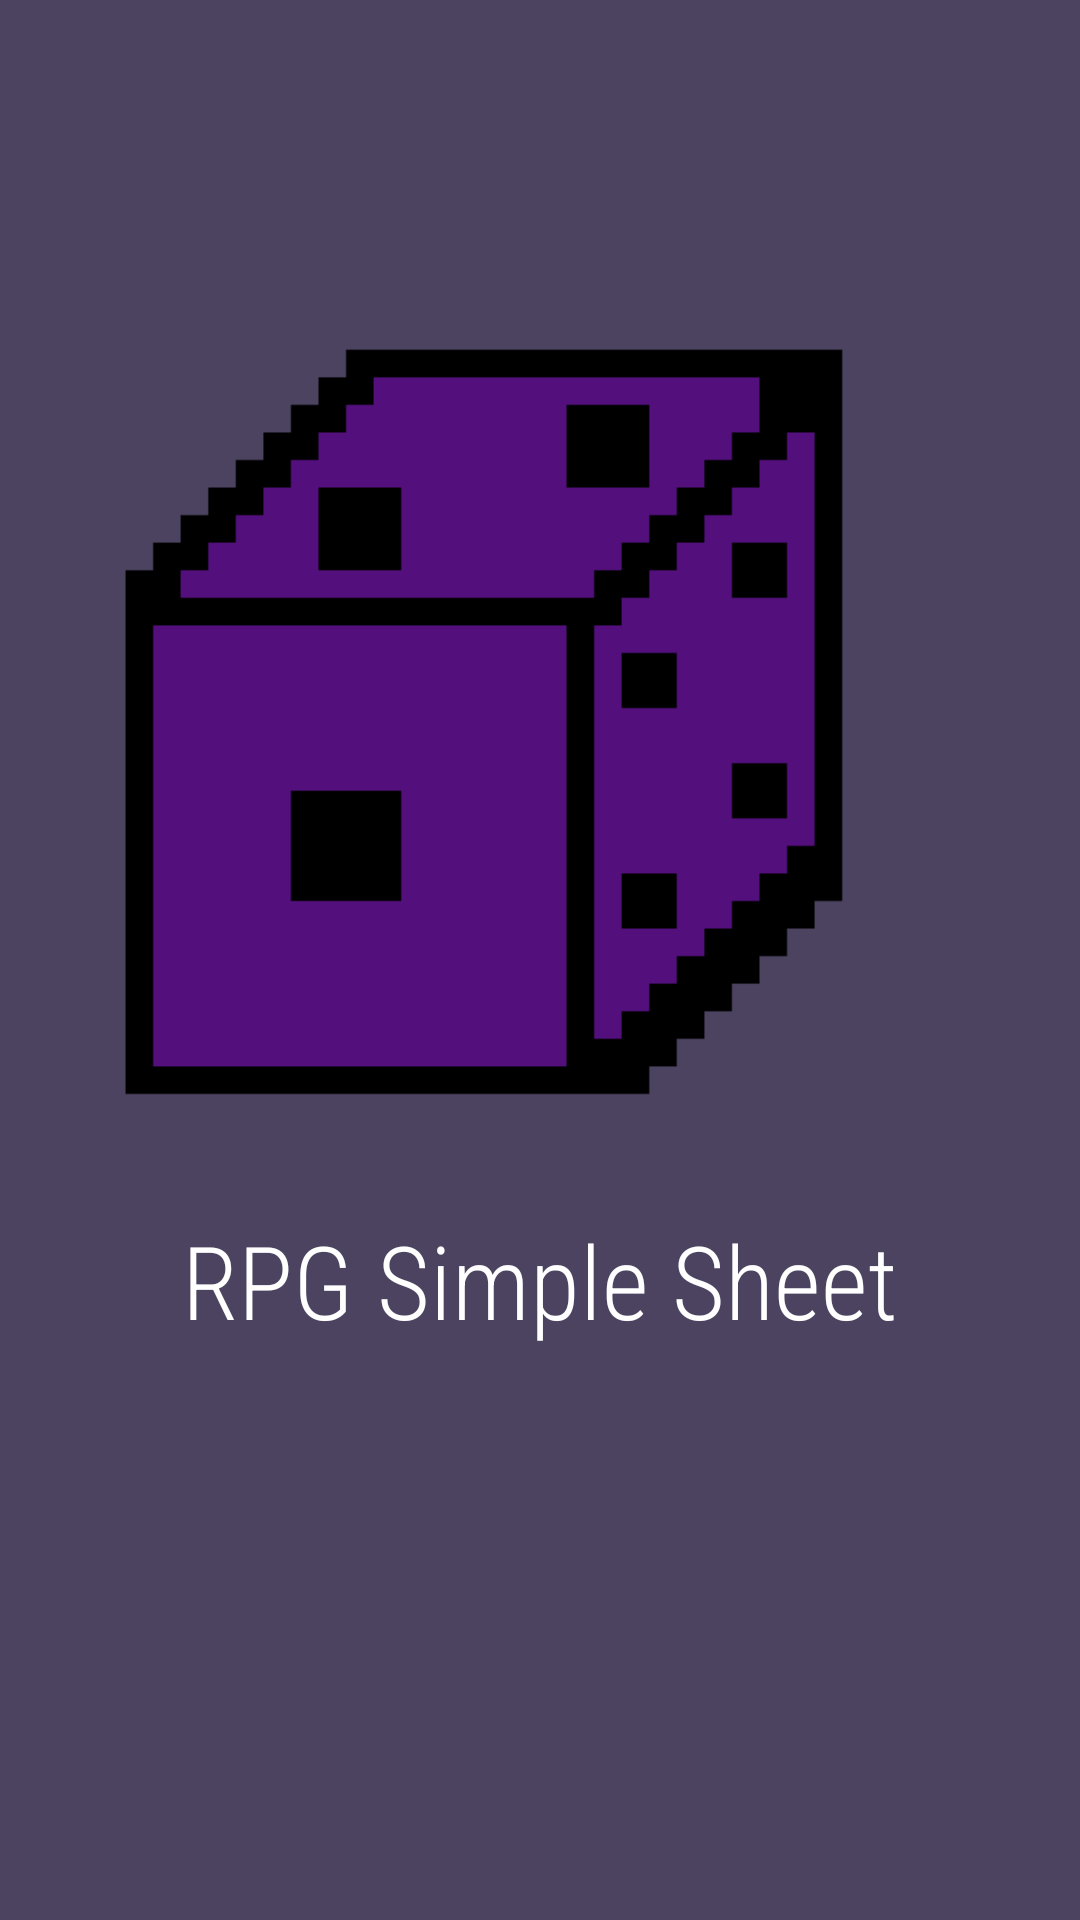

Here is an Android app screen rendered from its layout file. Give the layout XML and the strings, colors and styles it references.
<!-- AndroidManifest.xml: application theme Theme.RPGSimpleToken -->
<!-- res/layout/activity_main.xml -->
<?xml version="1.0" encoding="utf-8"?>
<androidx.constraintlayout.widget.ConstraintLayout xmlns:android="http://schemas.android.com/apk/res/android"
    xmlns:app="http://schemas.android.com/apk/res-auto"
    xmlns:tools="http://schemas.android.com/tools"
    android:layout_width="match_parent"
    android:layout_height="match_parent"
    android:background="#C6180D33"
    tools:context=".MainActivity">

    <ImageView
        android:id="@+id/imageView2"
        android:layout_width="294dp"
        android:layout_height="365dp"
        app:layout_constraintBottom_toBottomOf="parent"
        app:layout_constraintEnd_toEndOf="parent"
        app:layout_constraintHorizontal_bias="0.497"
        app:layout_constraintStart_toStartOf="parent"
        app:layout_constraintTop_toTopOf="parent"
        app:layout_constraintVertical_bias="0.161"
        app:srcCompat="@drawable/dice_logo" />

    <TextView
        android:id="@+id/textView2"
        android:layout_width="wrap_content"
        android:layout_height="wrap_content"
        android:layout_marginBottom="196dp"
        android:fontFamily="sans-serif-condensed-light"
        android:text="@string/app_name"
        android:textColor="@color/white"
        android:textSize="34sp"
        app:layout_constraintBottom_toBottomOf="parent"
        app:layout_constraintEnd_toEndOf="parent"
        app:layout_constraintStart_toStartOf="parent"
        app:layout_constraintTop_toBottomOf="@+id/imageView2" />
</androidx.constraintlayout.widget.ConstraintLayout>
<!-- resources referenced by this layout -->
<resources>
  <color name="white">#FFFFFFFF</color>
  <!-- drawable dice_logo: png bitmap (drawable, 12710 bytes) -->
  <string name="app_name">RPG Simple Sheet</string>
  <style name="Theme.RPGSimpleToken" parent="Theme.MaterialComponents.DayNight.DarkActionBar">
          
          <item name="colorPrimary">@color/purple_500</item>
          <item name="colorPrimaryVariant">@color/purple_700</item>
          <item name="colorOnPrimary">@color/white</item>
          
          <item name="colorSecondary">@color/teal_200</item>
          <item name="colorSecondaryVariant">@color/teal_700</item>
          <item name="colorOnSecondary">@color/black</item>
          
          <item name="android:statusBarColor" tools:targetApi="l">?attr/colorPrimaryVariant</item>
          
      </style>
  <color name="purple_500">#FF6200EE</color>
  <color name="purple_700">#FF3700B3</color>
  <color name="teal_200">#FF03DAC5</color>
  <color name="teal_700">#FF018786</color>
  <color name="black">#FF000000</color>
</resources>
